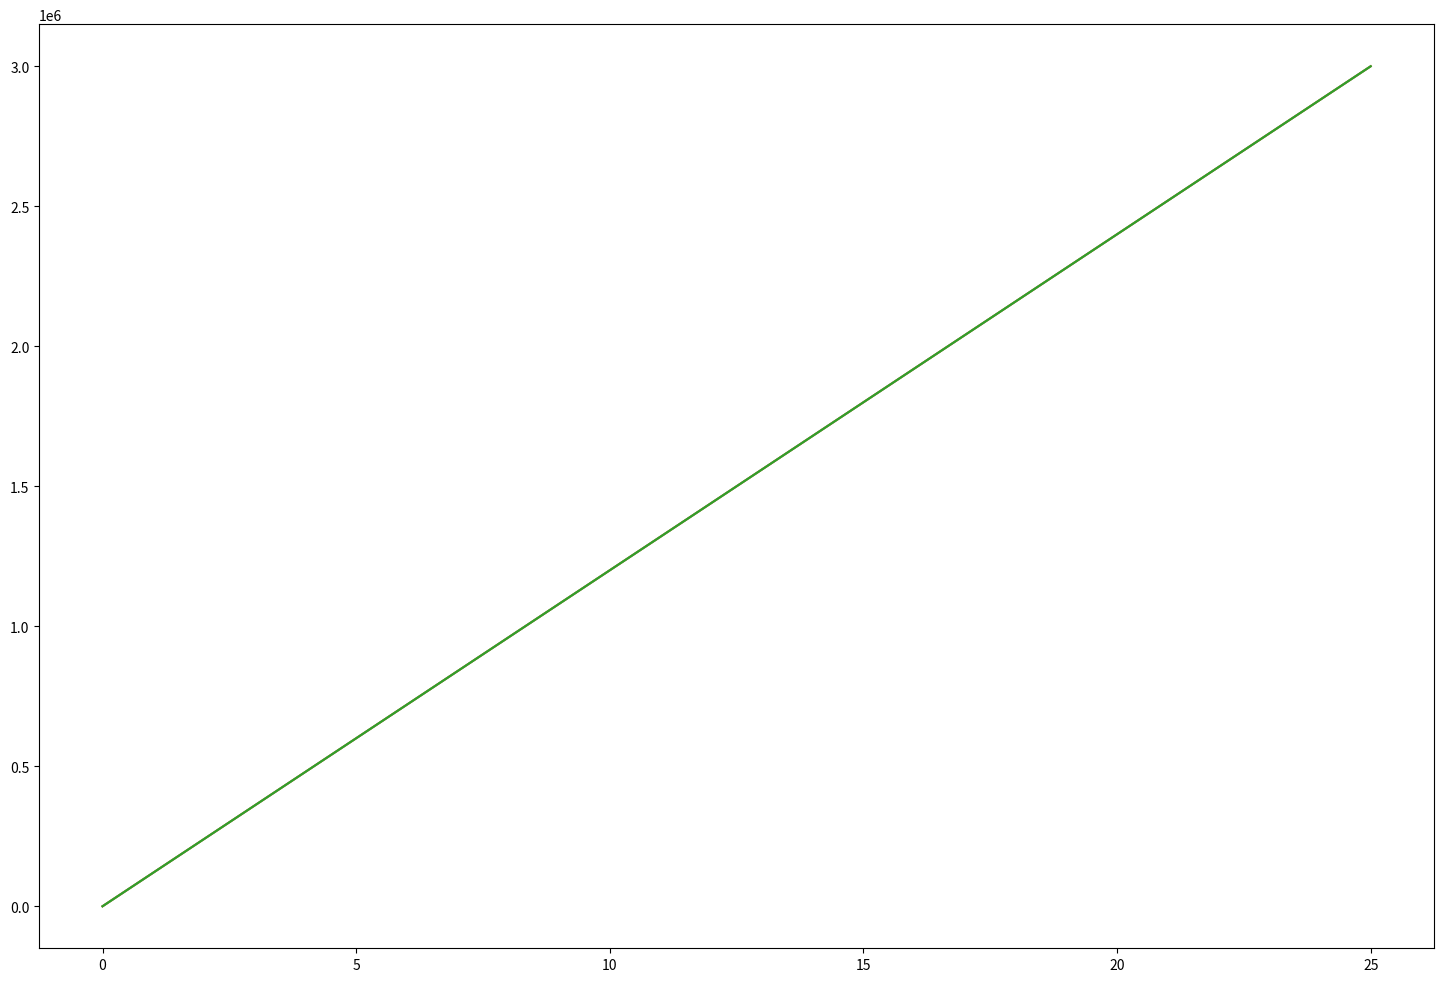

Python code for this plot:
import numpy as np;
import matplotlib.pyplot as plt;

monthly_investment = 10000;
years = 25;

rates_of_return = [0.08, 0.12, 0.16]
print(rates_of_return[-1])

# Intialize dictionaries to store investment values for different rate of return

investment_values = {rate : [0] for rate in rates_of_return}
total_invested = [0]


# Simulate the investment growth for different rate of return
for rate in rates_of_return:
    monthly_return_rate = (1+rate)**(1/12)-1
    for month in range(1, 12* years +1):
        # print(investment_values[rate][-1])
        new_value = (investment_values[rate][-1] + monthly_investment)+(1+monthly_return_rate) #[-1] means last value
        investment_values[rate].append(new_value)
    total_invested = [month * monthly_investment for month in range(years*12+1)]
# print(investment_values[0.08][-1])

yearly_values = {rate:[investment_values[rate][year*12] for year in range(years+1)]for rate in rates_of_return}
total_invested_yearly = [total_invested[year*12] for year in range(years + 1)]

plt.figure(figsize=(18,12))
colors = ['b','g','orange']
for rate, color in zip(rates_of_return, colors):
    plt.plot(range(years+1), yearly_values[rate])
plt.show()
plt.savefig('foo.png')


